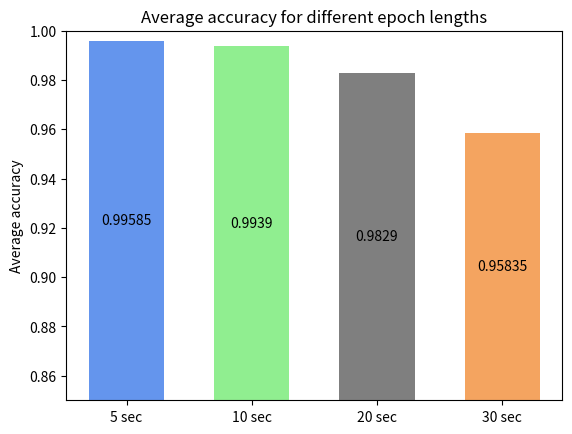

Write Python code to recreate this figure.
import matplotlib.pyplot as plt
import statistics
import matplotlib.colors as mcolors
import numpy as np

five_sec_epochs = [1.000, 1.000,1.000, 1.000, 1.000, 1.000, 1.000, 1.000, 0.932, 0.985, 1.000, 1.000, 1.000, 1.000, 1.000, 1.000, 1.000, 1.000, 1.000, 1.000] 
ten_sec_epochs = [1.000, 1.000, 1.000, 1.000, 1.000, 1.000, 1.000, 1.000, 1.000, 0.988, 0.988, 0.969, 1.000, 1.000, 1.000, 0.988, 1.000, 1.000, 1.000, 0.945]
twent_sec_epohs = [0.989, 0.958, 0.989, 1.000, 1.000, 1.000, 1.000, 0.969, 1.000, 0.951, 1.000, 0.968, 1.000, 1.000, 0.866, 1.000, 1.000, 0.968, 1.000, 1.000]
thirty_sec_epochs = [1.000, 0.938, 0.938, 0.981, 1.000, 1.000, 1.000, 0.907, 0.954, 0.819, 0.950, 1.000, 0.953, 1.000, 1.000, 0.880, 0.952, 0.967, 1.000, 0.928]

lengths = ['5 sec', '10 sec', '20 sec', '30 sec']
counts = [statistics.mean(five_sec_epochs), statistics.mean(ten_sec_epochs), statistics.mean(twent_sec_epohs), statistics.mean(thirty_sec_epochs)]

bar_labels = ['cornflowerblue', 'lightgreen', 'grey', 'sandybrown']
bar_colors = ['cornflowerblue', 'lightgreen', 'tab:grey', 'sandybrown']

lenghts_epochs = ('5 sec', '10 sec', '20 sec', '30 sec')
acc_counts = {
    'Accuracy': np.array([statistics.mean(five_sec_epochs), statistics.mean(ten_sec_epochs), statistics.mean(twent_sec_epohs), statistics.mean(thirty_sec_epochs)])
}
width = 0.6  # the width of the bars: can also be len(x) sequence


fig, ax = plt.subplots()
bottom = np.zeros(4)

for sex, sex_count in acc_counts.items():
    p = ax.bar(lenghts_epochs, sex_count, width, bottom=bottom, color=bar_colors)
    bottom += sex_count

    ax.bar_label(p, label_type='center')

ax.set_ylabel('Average accuracy')
ax.set_title('Average accuracy for different epoch lengths')
#ax.legend(title='Fruit color')
ymin=0.85
ymax=1.0
ax.set_ylim([ymin, ymax])

plt.show()